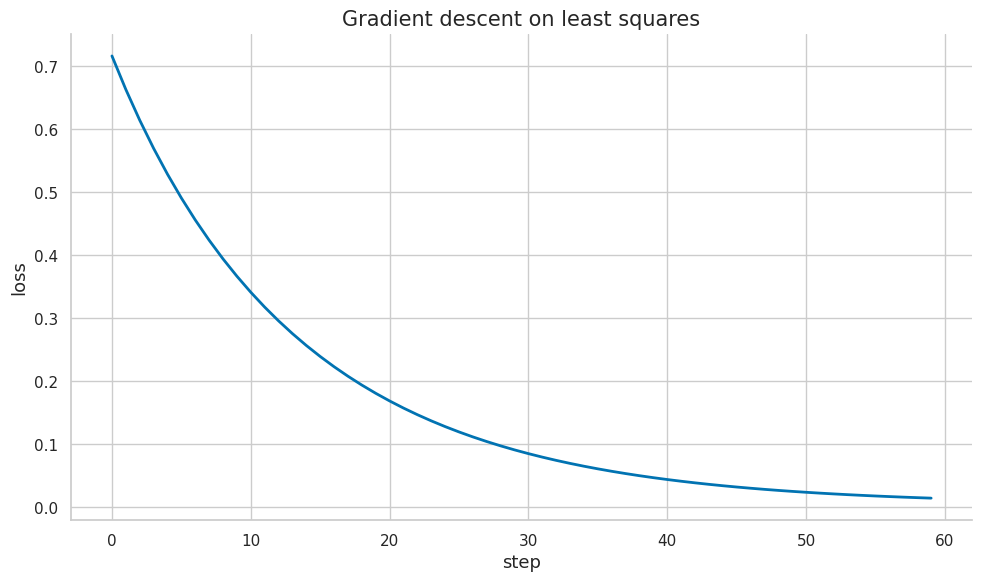
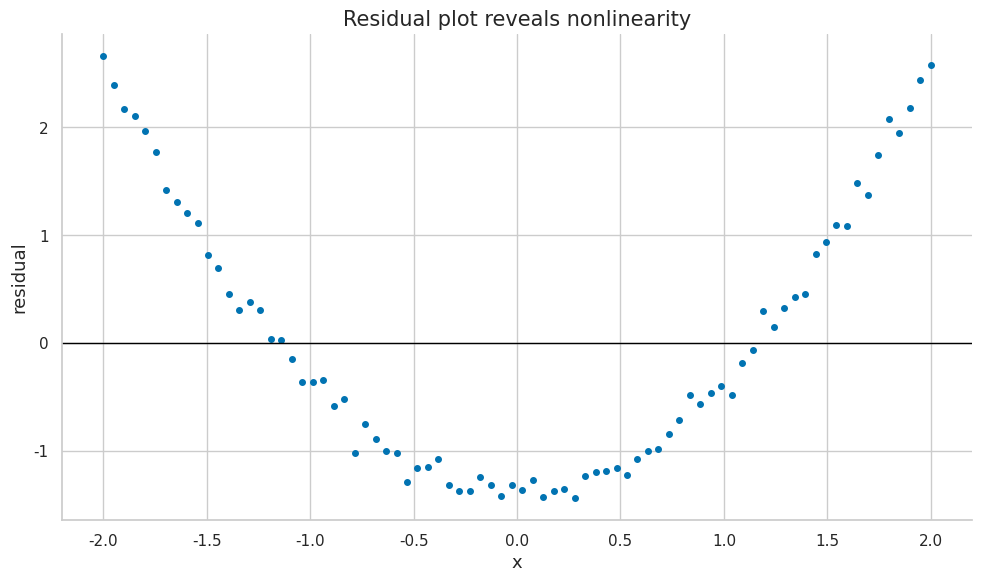

Recreate these plots in Python, in order.
import numpy as np
import matplotlib.pyplot as plt
import matplotlib as mpl

try:
    import seaborn as sns
    sns.set_theme(style="whitegrid", palette="colorblind")
    HAS_SNS = True
except ImportError:
    plt.style.use("seaborn-v0_8-whitegrid")
    HAS_SNS = False

mpl.rcParams.update({
    "figure.figsize":    (10, 6),
    "figure.dpi":         120,
    "font.size":           13,
    "axes.titlesize":      15,
    "axes.labelsize":      13,
    "xtick.labelsize":     11,
    "ytick.labelsize":     11,
    "legend.fontsize":     11,
    "legend.framealpha":   0.85,
    "lines.linewidth":      2.0,
    "axes.spines.top":     False,
    "axes.spines.right":   False,
    "savefig.bbox":       "tight",
    "savefig.dpi":         150,
})
np.random.seed(42)
print("Plot setup complete.")

X = np.array([[1.0, 2.0], [3.0, -1.0], [0.0, 4.0]])
w = np.array([0.5, -1.0])
b = 2.0
y_hat = X @ w + b
print("predictions:", y_hat)

X = np.array([[1.0, 1.0], [1.0, 2.0], [1.0, 3.0], [1.0, 4.0]])
y = np.array([1.2, 1.9, 3.2, 3.9])
w_hat = np.linalg.solve(X.T @ X, X.T @ y)
print("intercept and slope:", w_hat)
print("predictions:", np.round(X @ w_hat, 3))

P = X @ np.linalg.inv(X.T @ X) @ X.T
y_proj = P @ y
residual = y - y_proj
print("projection idempotent error:", np.linalg.norm(P @ P - P))
print("X^T residual:", np.round(X.T @ residual, 10))

X = np.c_[np.ones(50), np.linspace(-1, 1, 50)]
true_w = np.array([0.3, 2.0])
y = X @ true_w + 0.1 * np.random.normal(size=50)
w = np.zeros(2)
lr = 0.1
losses = []
for step in range(60):
    r = X @ w - y
    losses.append(0.5 * np.mean(r**2))
    grad = X.T @ r / len(y)
    w -= lr * grad
plt.plot(losses)
plt.title("Gradient descent on least squares")
plt.xlabel("step")
plt.ylabel("loss")
plt.tight_layout()
plt.show()
print("learned w:", np.round(w, 3))

X = np.array([[1.0, 2.0], [3.0, 4.0]])
y = np.array([1.0, 2.0])
w = np.array([0.2, -0.3])
def loss(wv):
    r = X @ wv - y
    return 0.5 * np.sum(r**2)
analytic = X.T @ (X @ w - y)
eps = 1e-6
numeric = np.zeros_like(w)
for i in range(len(w)):
    e = np.zeros_like(w)
    e[i] = eps
    numeric[i] = (loss(w + e) - loss(w - e)) / (2 * eps)
print("analytic:", analytic)
print("numeric:", numeric)
print("max error:", np.max(np.abs(analytic - numeric)))

X = np.array([[1.0, 1.0], [1.0, 2.0], [1.0, 3.0], [1.0, 4.0]])
y = np.array([1.2, 1.9, 3.2, 3.9])
for lam in [0.0, 0.1, 1.0, 10.0]:
    w = np.linalg.solve(X.T @ X + lam * np.eye(X.shape[1]), X.T @ y)
    print(f"lambda={lam:>4}: w={np.round(w, 3)}")

rng = np.random.default_rng(4)
x1 = rng.normal(size=200)
x2 = 1000 * rng.normal(size=200)
X_bad = np.c_[x1, x2]
X_good = (X_bad - X_bad.mean(axis=0)) / X_bad.std(axis=0)
cond_bad = np.linalg.cond(X_bad.T @ X_bad)
cond_good = np.linalg.cond(X_good.T @ X_good)
print("condition before scaling:", cond_bad)
print("condition after scaling:", cond_good)

def sigmoid(z):
    return 1 / (1 + np.exp(-z))

x = np.array([1.0, -2.0])
w = np.array([0.8, -0.5])
b = -0.2
p = sigmoid(w @ x + b)
y = 1
ce = -(y * np.log(p) + (1 - y) * np.log(1 - p))
print("probability:", p)
print("binary cross entropy:", ce)

logits = np.array([2.0, 1.0, -1.0])
exp_logits = np.exp(logits - logits.max())
probs = exp_logits / exp_logits.sum()
target = 0
loss = -np.log(probs[target])
print("probs:", np.round(probs, 3))
print("loss:", loss)

confidence = np.array([0.9, 0.8, 0.7, 0.6, 0.4])
correct = np.array([1, 1, 0, 1, 0])
bins = [(0.0, 0.5), (0.5, 0.75), (0.75, 1.0)]
for lo, hi in bins:
    m = (confidence > lo) & (confidence <= hi)
    if m.any():
        print((lo, hi), "acc", correct[m].mean(), "conf", confidence[m].mean())

rng = np.random.default_rng(5)
H = rng.normal(size=(100, 6))
probe_w_true = rng.normal(size=6)
labels = (H @ probe_w_true > 0).astype(float)
X_aug = np.c_[H, np.ones(len(H))]
w_probe = np.linalg.lstsq(X_aug, labels, rcond=None)[0]
pred = (X_aug @ w_probe > 0.5).astype(float)
print("linear probe accuracy:", (pred == labels).mean())

x = np.linspace(-2, 2, 80)
y = x**2 + 0.1 * np.random.normal(size=len(x))
X_lin = np.c_[np.ones_like(x), x]
w = np.linalg.lstsq(X_lin, y, rcond=None)[0]
resid = y - X_lin @ w
plt.scatter(x, resid, s=16)
plt.axhline(0, color="black", linewidth=1)
plt.title("Residual plot reveals nonlinearity")
plt.xlabel("x")
plt.ylabel("residual")
plt.tight_layout()
plt.show()

checks = [
    "X, y, and w shapes match",
    "features are scaled using train-only statistics",
    "rank and condition number are inspected",
    "regularization strength is validated",
    "residuals and calibration are checked",
    "linear baseline is compared with nonlinear alternatives",
]
for i, check in enumerate(checks, 1):
    print(f"{i}. {check}")
